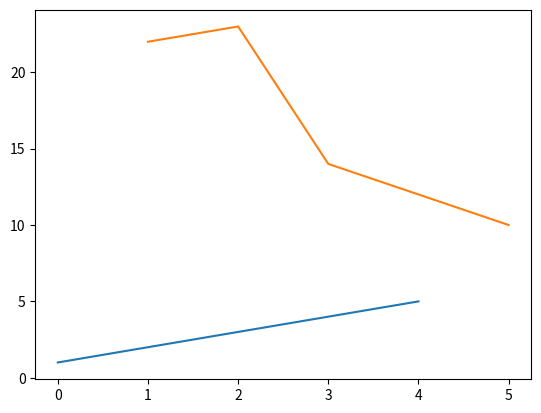
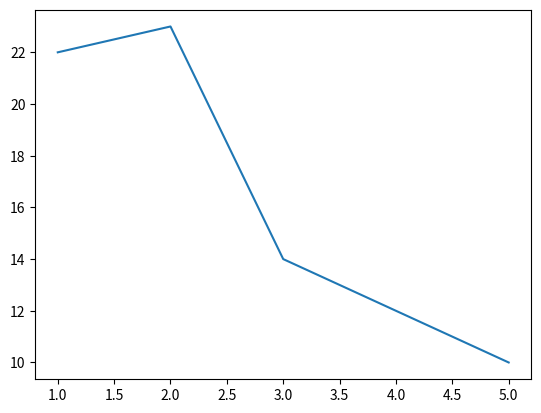
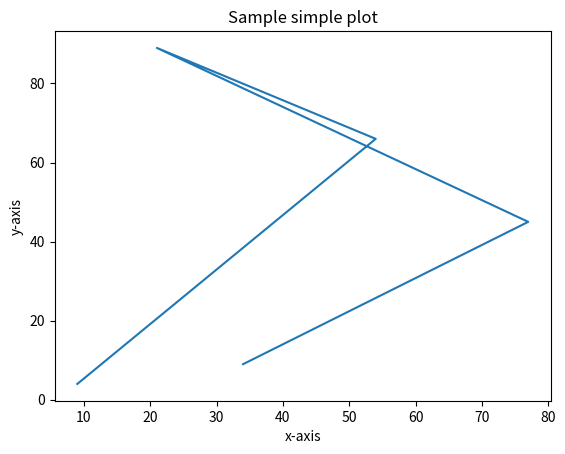

These figures' Python source, in order: (Note: this script raises an exception after producing the figures.)
# Imports
import matplotlib.pyplot as plt
import numpy as np

# Create a simple plot using plt.plot()
plt.plot()

# Plot a single Python list
plt.plot([1, 2, 3, 4, 5])

# Create two lists, one called X, one called y, each with 5 numbers in them
x = [1, 2, 3, 4, 5]
y = [22, 23, 14, 12, 10]

# Plot X & y (the lists you've created)
plt.plot(x, y)

# Create a plot using plt.subplots()
plt.subplots()

# Create a plot using plt.subplots() and then add X & y on the axes
figure, ax = plt.subplots()
ax.plot(x, y)
plt.show()


# Prepare data (create two lists of 5 numbers, X & y)
X = [34, 77, 21, 54, 9]
y = [9, 45, 89, 66, 4]

# Setup figure and axes using plt.subplots()
fig, ax = plt.subplots()

# Add data (X, y) to axes
ax.plot(X, y)

# Customize plot by adding a title, xlabel and ylabel
ax.set(title="Sample simple plot", xlabel="x-axis", ylabel="y-axis")

# Save the plot to file using fig.savefig()
fig.savefig("../images/simple-plot.png")

# Create an array of 100 evenly spaced numbers between 0 and 100 using NumPy and save it to variable X
x = np.linspace(0, 10, 100)

# Create a plot using plt.subplots() and plot X versus X^2 (X squared)
fig, ax = plt.subplots()
ax.plot(x, x**2)
plt.show()

# Create a scatter plot of X versus the exponential of X (np.exp(X))
plt.scatter(x, np.exp(x))

# Create a scatter plot of X versus np.sin(X)
plt.scatter(x, np.sin(x))

# Create a Python dictionary of 3 of your favourite foods with
# The keys of the dictionary should be the food name and the values their price
foods = {
    "Pizza Pericolosa": 15,
    "Red Curry": 11,
    "Gyudon": 9
}

# Create a bar graph where the x-axis is the keys of the dictionary
# and the y-axis is the values of the dictionary
fig, ax = plt.subplots()
ax.bar(foods.keys(), foods.values())

# Add a title, xlabel and ylabel to the plot
ax.set(title="Favourite Foods Prices", xlabel="Food Items", ylabel="prices")

# Make the same plot as above, except this time make the bars go horizontal


# Create a random NumPy array of 1000 normally distributed numbers using NumPy and save it to X
x = np.random.randn(1000)

# Create a histogram plot of X
fig, ax = plt.subplots()
ax.hist(x)

# Create a NumPy array of 1000 random numbers and save it to X
x = np.random.randint(0, 1000, size=1000)

# Create a histogram plot of X
fig, ax = plt.subplots()
ax.hist(x)


# Create an empty subplot with 2 rows and 2 columns (4 subplots total)
fig, ((ax1, ax2), (ax3, ax4)) = plt.subplots(nrows=2, ncols=2)
# Create the same plot as above with 2 rows and 2 columns and figsize of (10, 5)


# Plot X versus X/2 on the top left axes
ax1.plot(x, x/2)

# Plot a scatter plot of 10 random numbers on each axis on the top right subplot
ax2.scatter(np.random.random(10), np.random.random(10))

# Plot a bar graph of the favourite food keys and values on the bottom left subplot
ax3.bar(foods.keys(), foods.values())

# Plot a histogram of 1000 random normally distributed numbers on the bottom right subplot
ax4.hist(np.random.randn(1000))